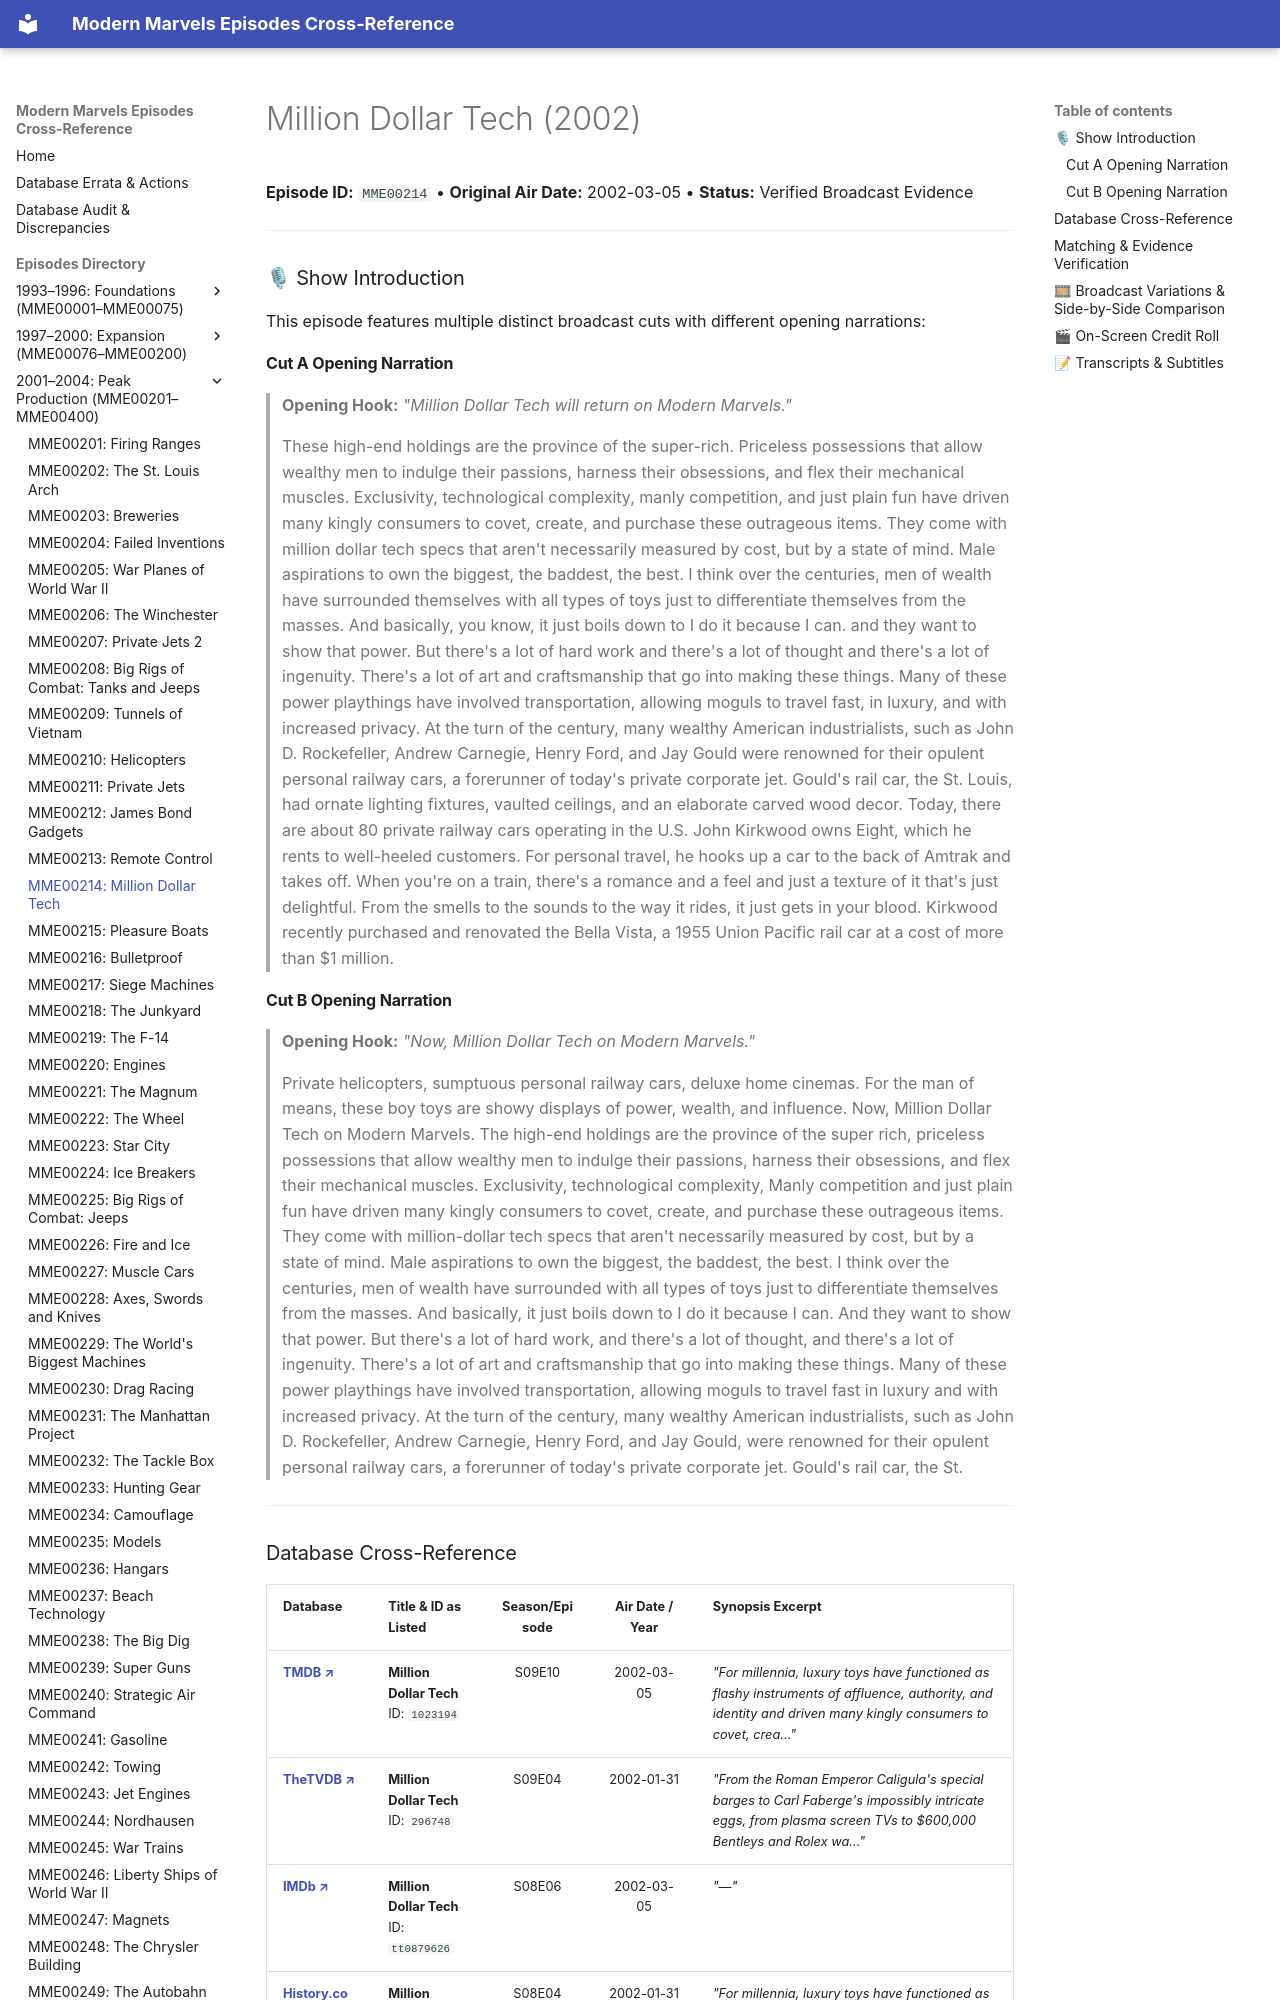

repository: ModernMarvelsFan/ModernMarvels · page: episodes/MME00214/index.html · generator: mkdocs

# Million Dollar Tech (2002)

**Episode ID:** `MME00214` • **Original Air Date:** 2002-03-05 • **Status:** Verified Broadcast Evidence

---

### 🎙 Show Introduction

This episode features multiple distinct broadcast cuts with different opening narrations:

#### Cut A Opening Narration
> **Opening Hook:** *"Million Dollar Tech will return on Modern Marvels."*
>
> These high-end holdings are the province of the super-rich. Priceless possessions that allow wealthy men to indulge their passions, harness their obsessions, and flex their mechanical muscles. Exclusivity, technological complexity, manly competition, and just plain fun have driven many kingly consumers to covet, create, and purchase these outrageous items. They come with million dollar tech specs that aren't necessarily measured by cost, but by a state of mind. Male aspirations to own the biggest, the baddest, the best. I think over the centuries, men of wealth have surrounded themselves with all types of toys just to differentiate themselves from the masses. And basically, you know, it just boils down to I do it because I can. and they want to show that power. But there's a lot of hard work and there's a lot of thought and there's a lot of ingenuity. There's a lot of art and craftsmanship that go into making these things. Many of these power playthings have involved transportation, allowing moguls to travel fast, in luxury, and with increased privacy. At the turn of the century, many wealthy American industrialists, such as John D. Rockefeller, Andrew Carnegie, Henry Ford, and Jay Gould were renowned for their opulent personal railway cars, a forerunner of today's private corporate jet. Gould's rail car, the St. Louis, had ornate lighting fixtures, vaulted ceilings, and an elaborate carved wood decor. Today, there are about 80 private railway cars operating in the U.S. John Kirkwood owns Eight, which he rents to well-heeled customers. For personal travel, he hooks up a car to the back of Amtrak and takes off. When you're on a train, there's a romance and a feel and just a texture of it that's just delightful. From the smells to the sounds to the way it rides, it just gets in your blood. Kirkwood recently purchased and renovated the Bella Vista, a 1955 Union Pacific rail car at a cost of more than $1 million.
